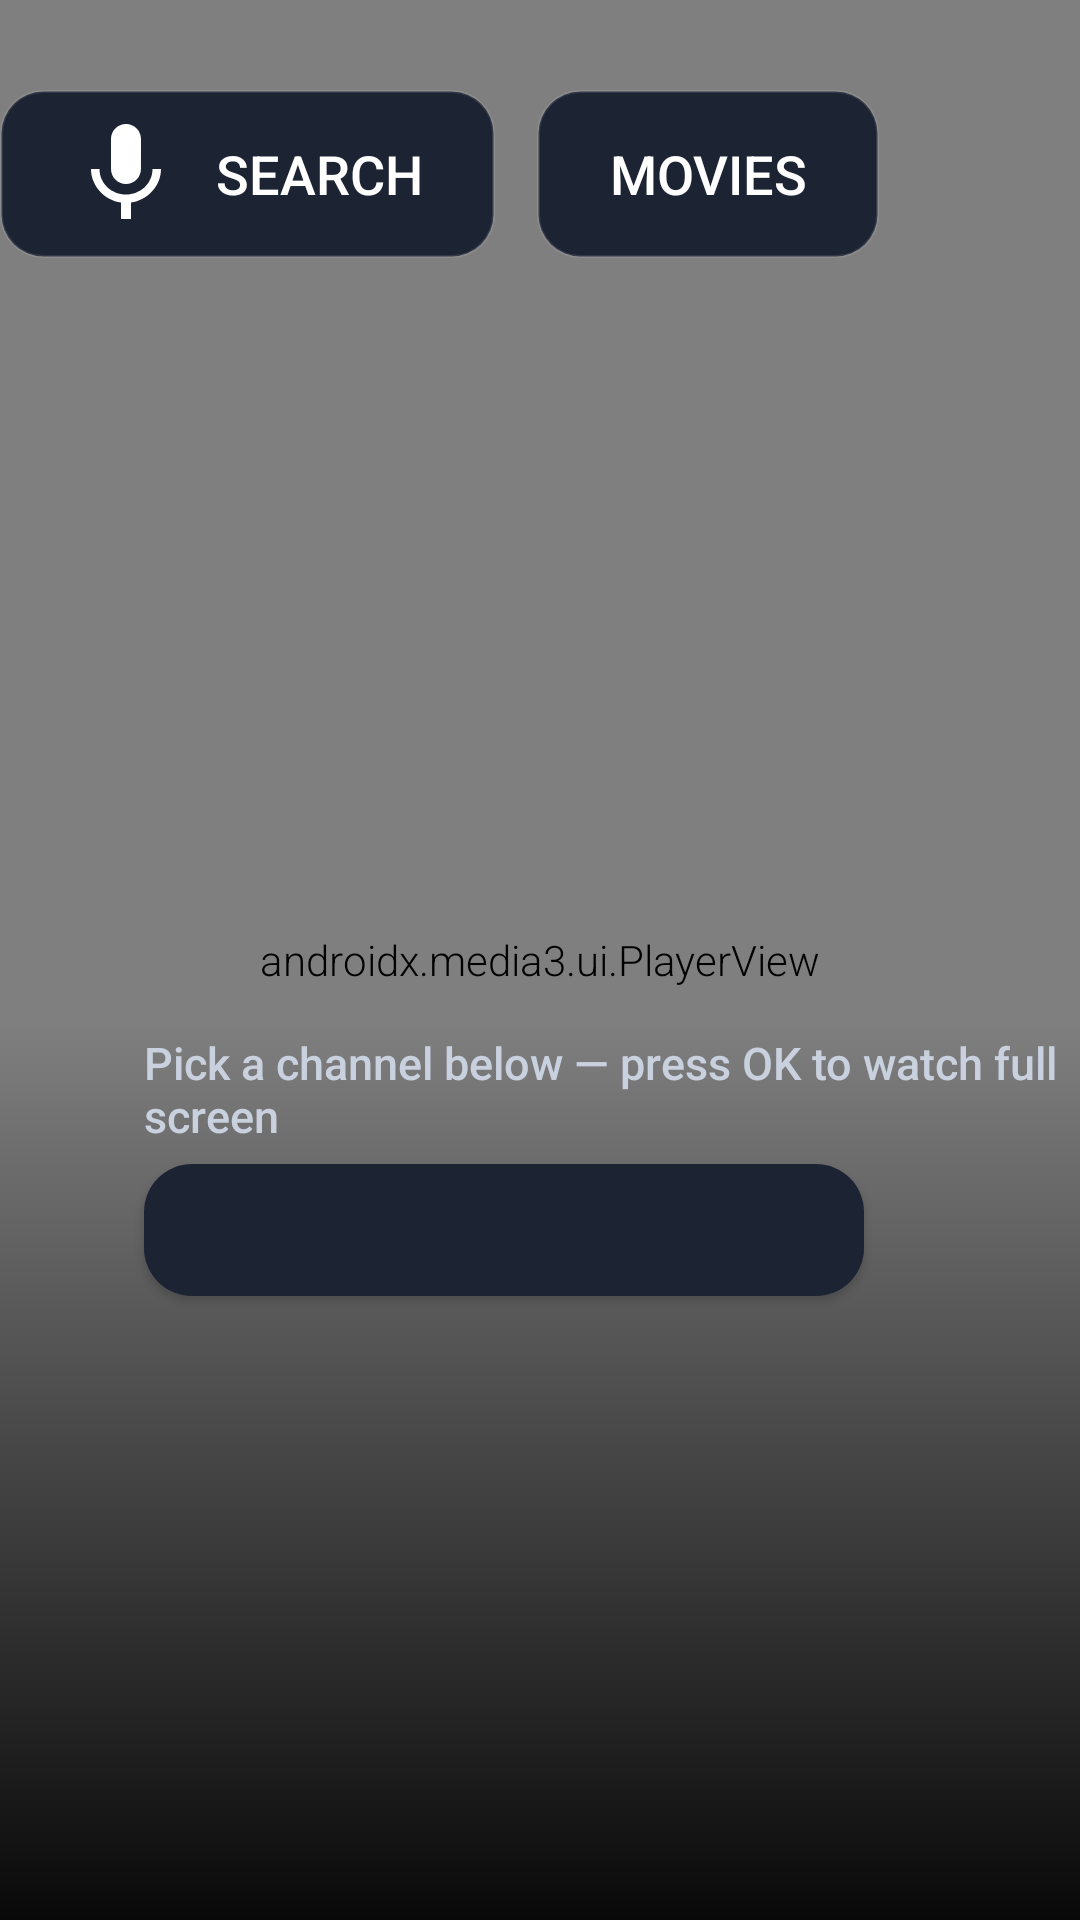

Layout XML and referenced resources for this Android screen:
<!-- AndroidManifest.xml: application theme Theme.VistaCore -->
<!-- res/layout/activity_home_tv_turns_on.xml -->
<?xml version="1.0" encoding="utf-8"?>
<FrameLayout xmlns:android="http://schemas.android.com/apk/res/android"
    xmlns:app="http://schemas.android.com/apk/res-auto"
    android:layout_width="match_parent"
    android:layout_height="match_parent"
    android:background="@android:color/black">

    
    <androidx.media3.ui.PlayerView
        android:id="@+id/tvon_player"
        android:layout_width="match_parent"
        android:layout_height="match_parent"
        app:use_controller="false"
        app:resize_mode="fit" />

    <View
        android:layout_width="match_parent"
        android:layout_height="170dp"
        android:layout_gravity="top"
        android:background="@drawable/gradient_top_scrim" />

    <View
        android:layout_width="match_parent"
        android:layout_height="300dp"
        android:layout_gravity="bottom"
        android:background="@drawable/gradient_bottom_scrim" />

    
    <LinearLayout
        android:id="@+id/tvon_info"
        android:layout_width="wrap_content"
        android:layout_height="wrap_content"
        android:orientation="vertical"
        android:layout_gravity="top|start"
        android:paddingStart="48dp"
        android:paddingEnd="48dp"
        android:paddingTop="104dp">

        <TextView
            android:id="@+id/tvon_channel_number"
            android:layout_width="wrap_content"
            android:layout_height="wrap_content"
            android:textSize="16sp"
            android:textColor="@color/accent_gold"
            android:fontFamily="sans-serif-medium"
            android:letterSpacing="0.1" />

        
        <TextView
            android:id="@+id/tvon_channel_name"
            android:layout_width="wrap_content"
            android:layout_height="wrap_content"
            android:maxWidth="1100dp"
            android:textSize="34sp"
            android:textColor="@color/text_primary"
            android:fontFamily="sans-serif-medium"
            android:maxLines="1"
            android:ellipsize="end" />

        <TextView
            android:id="@+id/tvon_now_playing"
            android:layout_width="wrap_content"
            android:layout_height="wrap_content"
            android:maxWidth="1100dp"
            android:textSize="18sp"
            android:textColor="@color/text_secondary"
            android:fontFamily="sans-serif"
            android:maxLines="1"
            android:ellipsize="end"
            android:layout_marginTop="4dp" />
    </LinearLayout>

    
    <LinearLayout
        android:id="@+id/tvon_topbar"
        android:layout_width="wrap_content"
        android:layout_height="wrap_content"
        android:orientation="horizontal"
        android:layout_gravity="top|end"
        android:paddingTop="30dp"
        android:paddingEnd="48dp">

        <Button
            android:id="@+id/tvon_btn_search"
            android:layout_width="wrap_content"
            android:layout_height="56dp"
            android:text="@string/home_action_search"
            android:textSize="18sp"
            android:textColor="@color/text_primary"
            android:fontFamily="sans-serif-medium"
            android:background="@drawable/home_tile_selector"
            android:drawableStart="@drawable/ic_voice_search"
            android:drawableTint="@color/text_primary"
            android:drawablePadding="10dp"
            android:paddingStart="22dp"
            android:paddingEnd="24dp"
            android:layout_marginEnd="14dp"
            android:focusable="true" />

        <Button
            android:id="@+id/tvon_btn_movies"
            android:layout_width="wrap_content"
            android:layout_height="56dp"
            android:text="@string/home_lane_movies"
            android:textSize="18sp"
            android:textColor="@color/text_primary"
            android:fontFamily="sans-serif-medium"
            android:background="@drawable/home_tile_selector"
            android:paddingStart="24dp"
            android:paddingEnd="24dp"
            android:layout_marginEnd="14dp"
            android:focusable="true" />

        <Button
            android:id="@+id/tvon_btn_shows"
            android:layout_width="wrap_content"
            android:layout_height="56dp"
            android:text="@string/home_lane_shows"
            android:textSize="18sp"
            android:textColor="@color/text_primary"
            android:fontFamily="sans-serif-medium"
            android:background="@drawable/home_tile_selector"
            android:paddingStart="24dp"
            android:paddingEnd="24dp"
            android:layout_marginEnd="14dp"
            android:focusable="true" />

        <Button
            android:id="@+id/tvon_btn_apps"
            android:layout_width="wrap_content"
            android:layout_height="56dp"
            android:text="@string/section_all_apps"
            android:textSize="18sp"
            android:textColor="@color/text_primary"
            android:fontFamily="sans-serif-medium"
            android:background="@drawable/home_tile_selector"
            android:paddingStart="24dp"
            android:paddingEnd="24dp"
            android:layout_marginEnd="14dp"
            android:focusable="true" />

        <Button
            android:id="@+id/tvon_btn_settings"
            android:layout_width="wrap_content"
            android:layout_height="56dp"
            android:text="@string/home_action_settings"
            android:textSize="18sp"
            android:textColor="@color/text_primary"
            android:fontFamily="sans-serif-medium"
            android:background="@drawable/home_tile_selector"
            android:paddingStart="24dp"
            android:paddingEnd="24dp"
            android:focusable="true" />
    </LinearLayout>

    
    <LinearLayout
        android:id="@+id/tvon_controls"
        android:layout_width="match_parent"
        android:layout_height="wrap_content"
        android:orientation="vertical"
        android:layout_gravity="bottom"
        android:paddingBottom="32dp">

        <TextView
            android:layout_width="match_parent"
            android:layout_height="wrap_content"
            android:text="@string/home_tvon_channels_hint"
            android:textSize="15sp"
            android:textColor="@color/text_secondary"
            android:fontFamily="sans-serif-medium"
            android:paddingStart="48dp"
            android:paddingBottom="6dp" />

        <Button
            android:id="@+id/tvon_category"
            android:layout_width="wrap_content"
            android:layout_height="44dp"
            android:minWidth="240dp"
            android:textSize="15sp"
            android:textColor="@color/text_primary"
            android:fontFamily="sans-serif-medium"
            android:background="@drawable/card_selector"
            android:paddingStart="18dp"
            android:paddingEnd="18dp"
            android:layout_marginStart="48dp"
            android:layout_marginBottom="6dp"
            android:gravity="center_vertical|start"
            android:singleLine="true"
            android:ellipsize="end"
            android:focusable="true" />

        <FrameLayout
            android:layout_width="match_parent"
            android:layout_height="170dp">

            <androidx.recyclerview.widget.RecyclerView
                android:id="@+id/tvon_ribbon"
                android:layout_width="match_parent"
                android:layout_height="match_parent"
                android:orientation="horizontal"
                android:paddingStart="48dp"
                android:paddingEnd="48dp"
                android:paddingTop="8dp"
                android:clipToPadding="false" />

            <TextView
                android:id="@+id/tvon_no_results"
                android:layout_width="match_parent"
                android:layout_height="match_parent"
                android:gravity="center"
                android:text="@string/home_no_channels"
                android:textSize="18sp"
                android:textColor="@color/text_hint"
                android:fontFamily="sans-serif-light"
                android:visibility="gone" />
        </FrameLayout>
    </LinearLayout>

    
    <ProgressBar
        android:id="@+id/tvon_buffering"
        android:layout_width="64dp"
        android:layout_height="64dp"
        android:layout_gravity="center"
        android:indeterminateTint="@color/accent_gold"
        android:visibility="gone" />

    <FrameLayout
        android:id="@+id/tvon_loading"
        android:layout_width="match_parent"
        android:layout_height="match_parent"
        android:background="@color/background_dark"
        android:visibility="gone">

        <com.vistacore.launcher.ui.BouncingDotsView
            android:layout_width="120dp"
            android:layout_height="56dp"
            android:layout_gravity="center" />
    </FrameLayout>

</FrameLayout>
<!-- resources referenced by this layout -->
<resources>
  <color name="accent_gold">#FFFFB300</color>
  <color name="background_dark">#FF0D1117</color>
  <color name="text_hint">#FFA7B0C0</color>
  <color name="text_primary">#FFFFFFFF</color>
  <color name="text_secondary">#FFC9D1DF</color>
  <!-- drawable card_selector (drawable) -->
  <?xml version="1.0" encoding="utf-8"?>
  <selector xmlns:android="http://schemas.android.com/apk/res/android">
      <item android:state_focused="true" android:drawable="@drawable/card_focused" />
      <item android:state_pressed="true" android:drawable="@drawable/card_focused" />
      <item android:drawable="@drawable/card_default" />
  </selector>
  <!-- drawable gradient_bottom_scrim (drawable) -->
  <?xml version="1.0" encoding="utf-8"?>
  <shape xmlns:android="http://schemas.android.com/apk/res/android"
      android:shape="rectangle">
      <gradient
          android:startColor="#EE000000"
          android:endColor="#00000000"
          android:angle="90" />
  </shape>
  <string name="home_action_search">Search</string>
  <string name="home_action_settings">Settings</string>
  <string name="home_lane_movies">Movies</string>
  <string name="home_lane_shows">TV Shows</string>
  <string name="home_no_channels">No channels found</string>
  <string name="home_tvon_channels_hint">Pick a channel below — press OK to watch full screen</string>
  <string name="section_all_apps">All Apps</string>
  <!-- drawable card_focused (drawable) -->
  <?xml version="1.0" encoding="utf-8"?>
  <shape xmlns:android="http://schemas.android.com/apk/res/android"
      android:shape="rectangle">
      <solid android:color="@color/card_background_elevated" />
      <corners android:radius="@dimen/card_corner_radius" />
      
      <stroke
          android:width="6dp"
          android:color="@color/focus_ring" />
  </shape>
  <!-- drawable card_default (drawable) -->
  <?xml version="1.0" encoding="utf-8"?>
  <shape xmlns:android="http://schemas.android.com/apk/res/android"
      android:shape="rectangle">
      <solid android:color="@color/card_background" />
      <corners android:radius="@dimen/card_corner_radius" />
  </shape>
  <!-- drawable home_tile_focused (drawable) -->
  <?xml version="1.0" encoding="utf-8"?>
  <shape xmlns:android="http://schemas.android.com/apk/res/android" android:shape="rectangle">
      <solid android:color="@color/card_background_elevated" />
      <corners android:radius="14dp" />
      <stroke android:width="6dp" android:color="@color/accent_gold" />
  </shape>
  <!-- drawable home_tile_default (drawable) -->
  <?xml version="1.0" encoding="utf-8"?>
  <shape xmlns:android="http://schemas.android.com/apk/res/android" android:shape="rectangle">
      <solid android:color="@color/card_background" />
      <corners android:radius="14dp" />
      <stroke android:width="1dp" android:color="#1AFFFFFF" />
  </shape>
  <style name="VistaCoreRadioButton" parent="@android:style/Widget.CompoundButton.RadioButton">
          <item name="android:background">@drawable/focus_indicator</item>
          <item name="android:focusable">true</item>
          <item name="android:focusableInTouchMode">true</item>
      </style>
  <style name="VistaCoreCheckBox" parent="@android:style/Widget.CompoundButton.CheckBox">
          <item name="android:background">@drawable/focus_indicator</item>
          <item name="android:focusable">true</item>
          <item name="android:focusableInTouchMode">true</item>
      </style>
  <color name="card_background_elevated">#FF242D3D</color>
  <dimen name="card_corner_radius">16dp</dimen>
  <color name="focus_ring">#FFFFB300</color>
  <color name="card_background">#FF1C2333</color>
  <dimen name="focus_ring_width">4dp</dimen>
  <dimen name="focus_ring_corner">8dp</dimen>
</resources>
